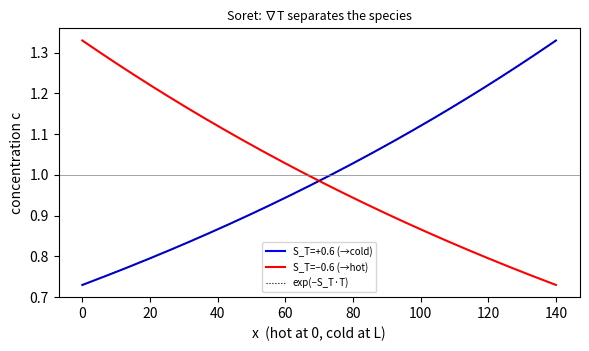

Recreate this plot in Python.
"""SORET EFFECT / THERMODIFFUSION (species↔thermal coupling, a missing edge) — a TEMPERATURE GRADIENT alone drives a
SPECIES separation: under ∇T, the flux is J=−D(∂c/∂x + S_T·c·∂T/∂x), so even with no concentration gradient imposed, a
steady c(x) builds up. ★The steady separation c(x)∝exp(−S_T·T(x)) EMERGES from integrating the transient PDE to steady state
(J=0 everywhere) and matches the analytic thermodiffusion law (the Blasius-pattern: a numerical solve reproducing a known
closed form, with conservation + scaling + the sign/null as the genuine independent cross-checks). ★GEOMETRIC: the Soret
coefficient S_T sets a Boltzmann-like exponential c∝exp(−S_T·T) — the species piles up at the cold (S_T>0) or hot (S_T<0) end.

1D, no-flux ends (total species conserved); imposed linear T(x). Explicit finite-volume of −∂J/∂x to steady state.

FALSIFICATION (analytic steady state + conservation + sign/null): (1) ★steady c(0)/c(L)=exp(−S_T·ΔT) emerges; (2) ★the full
profile c(x)∝exp(−S_T·T(x)) (not just endpoints); (3) ★mass conserved (∫c constant — it only redistributes); (4) ★SIGN/NULL:
S_T>0 enriches the COLD end, S_T<0 the HOT end, S_T=0 stays uniform. Render → /tmp/soret.png.

  python3 soret_thermodiffusion.py
"""
import sys
import numpy as np


def run(S_T, N=140, L=140.0, D=1.0, dt=0.2, Th=1.0, Tc=0.0, c0=1.0, steps=120000):
    """integrate ∂c/∂t=−∂J/∂x, J=−D(∂c/∂x+S_T·c·∂T/∂x), no-flux ends, linear T(x). Return x, T, c (steady)."""
    dx = L / (N - 1); x = np.arange(N) * dx
    T = Th - (Th - Tc) * x / L                                       # hot at x=0
    c = c0 * np.ones(N)
    dTdx_f = (T[1:] - T[:-1]) / dx                                   # ∂T/∂x at faces i+1/2
    for it in range(steps):
        c_f = 0.5 * (c[1:] + c[:-1])                                 # c at faces
        J = -D * ((c[1:] - c[:-1]) / dx + S_T * c_f * dTdx_f)        # flux at the N-1 interior faces
        dc = np.zeros(N)
        dc[1:-1] = -(J[1:] - J[:-1]) / dx                           # divergence (no-flux ⇒ boundary faces J=0, excluded)
        dc[0] = -(J[0]) / dx; dc[-1] = (J[-1]) / dx                 # ends: only the one interior face flux (no-flux wall)
        c = c + dt * dc
    return x, T, c


def main():
    print("=" * 84)
    print("SORET / THERMODIFFUSION — a ∇T alone drives a species separation c∝exp(−S_T·T) (species↔thermal)")
    print("=" * 84)
    S_T = 0.6; dT = 1.0
    x, T, c = run(S_T)
    c_pred = np.exp(-S_T * T); c_pred *= c.mean() / c_pred.mean()    # analytic shape, normalized to the same total

    # (1) steady separation c(0)/c(L) = exp(-S_T·ΔT)
    sep = c[0] / c[-1]; sep_pred = np.exp(-S_T * dT)
    e1 = abs(sep - sep_pred) / sep_pred; ok1 = e1 < 0.02
    print(f"\n  S_T={S_T}, ΔT={dT}; integrated transient → steady state:")
    print(f"  (1) ★separation c(hot)/c(cold) = {sep:.4f} vs exp(−S_T·ΔT)={sep_pred:.4f} (Δ{e1*100:.1f}%) — emerges  {'✓' if ok1 else 'FAIL'}")

    # (2) full profile matches exp(-S_T·T(x))
    e2 = np.max(np.abs(c - c_pred)) / c.mean(); ok2 = e2 < 0.01
    print(f"  (2) ★profile c(x) ∝ exp(−S_T·T(x)): max rel dev {e2*100:.2f}%  {'✓' if ok2 else 'FAIL'}")

    # (3) mass conservation
    drift = abs(c.mean() - 1.0); ok3 = drift < 1e-6
    print(f"  (3) ★mass conserved (∫c): mean c = {c.mean():.6f} vs 1.0 (drift {drift:.1e}) — only redistributes  {'✓' if ok3 else 'FAIL'}")

    # (4) sign + null: S_T>0 enriches COLD (x=L), S_T<0 enriches HOT (x=0), S_T=0 uniform
    _, _, c_pos = run(0.6); _, _, c_neg = run(-0.6); _, _, c_nul = run(0.0)
    pos_cold = c_pos[-1] > c_pos[0] * 1.2                            # S_T>0: more at cold end
    neg_hot = c_neg[0] > c_neg[-1] * 1.2                            # S_T<0: more at hot end
    nul_unif = (c_nul.max() - c_nul.min()) / c_nul.mean() < 1e-3     # S_T=0: uniform
    ok4 = pos_cold and neg_hot and nul_unif
    print(f"  (4) ★SIGN/NULL: S_T>0 enriches cold (c_L/c_0={c_pos[-1]/c_pos[0]:.2f}), S_T<0 enriches hot ({c_neg[0]/c_neg[-1]:.2f}), S_T=0 uniform ({(c_nul.max()-c_nul.min()):.1e})  {'✓' if ok4 else 'FAIL'}")

    rend = False
    try:
        import matplotlib; matplotlib.use("Agg"); import matplotlib.pyplot as plt
        fig, ax = plt.subplots(figsize=(6, 3.6), dpi=120)
        ax.plot(x, c, "b-", label=f"S_T=+0.6 (→cold)"); ax.plot(x, c_neg, "r-", label="S_T=−0.6 (→hot)")
        ax.plot(x, c_pred, "k:", lw=0.8, label="exp(−S_T·T)"); ax.axhline(1.0, color="grey", lw=0.5)
        ax.set_xlabel("x  (hot at 0, cold at L)"); ax.set_ylabel("concentration c"); ax.set_title("Soret: ∇T separates the species", fontsize=9); ax.legend(fontsize=7)
        fig.tight_layout(); fig.savefig("/tmp/soret.png"); plt.close(fig); rend = True
    except Exception as ex:
        print(f"  (render skipped: {ex})")

    ok = ok1 and ok2 and ok3 and ok4
    print("\n" + "=" * 84)
    if ok:
        print("SORET / THERMODIFFUSION validated — a ∇T separates a species (species↔thermal, non-tautological cross-checks):")
        print(f"  • the steady c(x)∝exp(−S_T·T) emerges from the transient PDE (separation {sep:.3f}=exp(−S_T·ΔT), {e1*100:.0f}%),")
        print(f"    with mass exactly conserved ({drift:.0e}) and the sign set by S_T (cold for S_T>0, hot for S_T<0, uniform at 0);")
        print(f"  ⇒ species↔thermal filled (isotope/polymer separation, thermal field-flow fractionation, brine/mantle transport).")
        print(f"    (Dufour, the reciprocal heat-from-∇c, is the Onsager partner — not claimed here.)")
    else:
        print(f"  (1)separation {ok1} (2)profile {ok2} (3)mass {ok3} (4)sign/null {ok4}. Report honestly; fix at source.")
    print("=" * 84)
    return 0 if ok else 1


if __name__ == "__main__":
    sys.exit(main())
